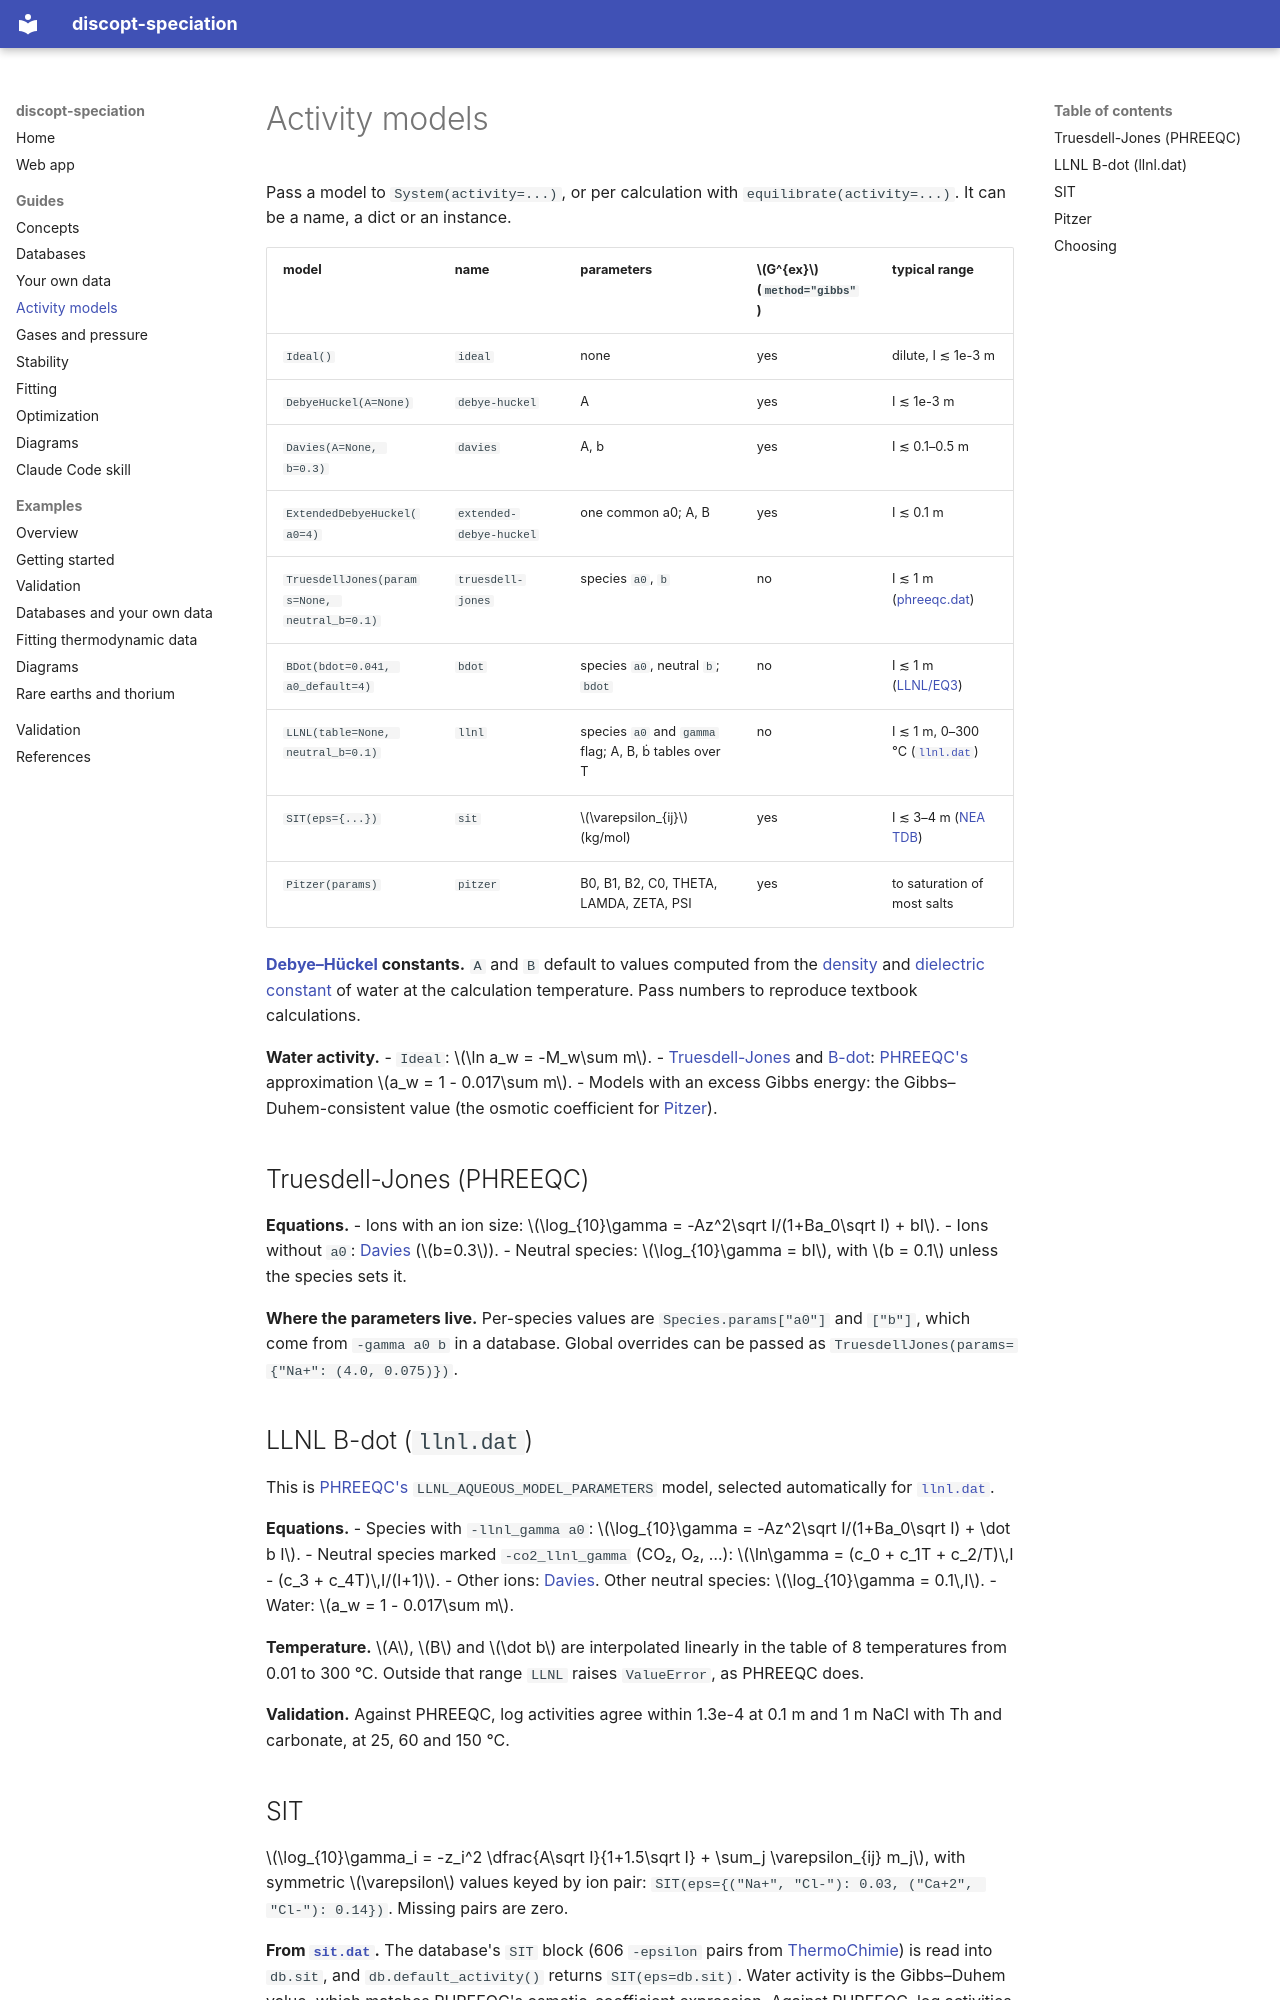

repository: jkitchin/discopt-speciation · page: activity-models/index.html · generator: mkdocs

# Activity models

Pass a model to `System(activity=...)`, or per calculation with
`equilibrate(activity=...)`. It can be a name, a dict or an instance.

| model | name | parameters | $G^{ex}$ (`method="gibbs"`) | typical range |
|-------|------|-----------|------|---------------|
| `Ideal()` | `ideal` | none | yes | dilute, I ≲ 1e-3 m |
| `DebyeHuckel(A=None)` | `debye-huckel` | A | yes | I ≲ 1e-3 m |
| `Davies(A=None, b=0.3)` | `davies` | A, b | yes | I ≲ 0.1–0.5 m |
| `ExtendedDebyeHuckel(a0=4)` | `extended-debye-huckel` | one common a0; A, B | yes | I ≲ 0.1 m |
| `TruesdellJones(params=None, neutral_b=0.1)` | `truesdell-jones` | species `a0`, `b` | no | I ≲ 1 m ([phreeqc.dat](https://github.com/jkitchin/discopt-speciation/blob/main/src/discopt/speciation/data/phreeqc.dat)) |
| `BDot(bdot=0.041, a0_default=4)` | `bdot` | species `a0`, neutral `b`; `bdot` | no | I ≲ 1 m ([LLNL/EQ3](references.md#delany1991)) |
| `LLNL(table=None, neutral_b=0.1)` | `llnl` | species `a0` and `gamma` flag; A, B, ḃ tables over T | no | I ≲ 1 m, 0–300 °C ([`llnl.dat`](https://github.com/jkitchin/discopt-speciation/blob/main/src/discopt/speciation/data/llnl.dat)) |
| `SIT(eps={...})` | `sit` | $\varepsilon_{ij}$ (kg/mol) | yes | I ≲ 3–4 m ([NEA TDB](references.md#grenthe1992)) |
| `Pitzer(params)` | `pitzer` | B0, B1, B2, C0, THETA, LAMDA, ZETA, PSI | yes | to saturation of most salts |

**[Debye–Hückel](references.md#debye1923) constants.** `A` and `B` default to values computed from the
[density](references.md#wagner2002) and [dielectric constant](references.md#bradley1979) of water at the calculation temperature. Pass
numbers to reproduce textbook calculations.

**Water activity.**
- `Ideal`: $\ln a_w = -M_w\sum m$.
- [Truesdell-Jones](references.md#truesdell1974) and [B-dot](references.md#helgeson1969): [PHREEQC's](references.md#parkhurst2013) approximation
  $a_w = 1 - 0.017\sum m$.
- Models with an excess Gibbs energy: the Gibbs–Duhem-consistent value (the
  osmotic coefficient for [Pitzer](references.md#pitzer1973a)).

## Truesdell-Jones (PHREEQC)

**Equations.**
- Ions with an ion size: $\log_{10}\gamma = -Az^2\sqrt I/(1+Ba_0\sqrt I) + bI$.
- Ions without `a0`: [Davies](references.md#davies1938) ($b=0.3$).
- Neutral species: $\log_{10}\gamma = bI$, with $b = 0.1$ unless the species
  sets it.

**Where the parameters live.** Per-species values are `Species.params["a0"]`
and `["b"]`, which come from `-gamma a0 b` in a database. Global overrides can
be passed as `TruesdellJones(params={"Na+": (4.0, 0.075)})`.

## LLNL B-dot (`llnl.dat`)

This is [PHREEQC's](references.md#parkhurst2013) `LLNL_AQUEOUS_MODEL_PARAMETERS` model, selected
automatically for [`llnl.dat`](https://github.com/jkitchin/discopt-speciation/blob/main/src/discopt/speciation/data/llnl.dat).

**Equations.**
- Species with `-llnl_gamma a0`:
  $\log_{10}\gamma = -Az^2\sqrt I/(1+Ba_0\sqrt I) + \dot b I$.
- Neutral species marked `-co2_llnl_gamma` (CO₂, O₂, …):
  $\ln\gamma = (c_0 + c_1T + c_2/T)\,I - (c_3 + c_4T)\,I/(I+1)$.
- Other ions: [Davies](references.md#davies1938). Other neutral species: $\log_{10}\gamma = 0.1\,I$.
- Water: $a_w = 1 - 0.017\sum m$.

**Temperature.** $A$, $B$ and $\dot b$ are interpolated linearly in the
table of 8 temperatures from 0.01 to 300 °C. Outside that range `LLNL` raises
`ValueError`, as PHREEQC does.

**Validation.** Against PHREEQC, log activities agree within 1.3e-4 at 0.1 m
and 1 m NaCl with Th and carbonate, at 25, 60 and 150 °C.

## SIT

$\log_{10}\gamma_i = -z_i^2 \dfrac{A\sqrt I}{1+1.5\sqrt I} + \sum_j \varepsilon_{ij} m_j$,
with symmetric $\varepsilon$ values keyed by ion pair:
`SIT(eps={("Na+", "Cl-"): 0.03, ("Ca+2", "Cl-"): 0.14})`. Missing pairs are
zero.

**From [`sit.dat`](https://github.com/jkitchin/discopt-speciation/blob/main/src/discopt/speciation/data/sit.dat).** The database's `SIT` block (606 `-epsilon` pairs from
[ThermoChimie](references.md#giffaut2014)) is read into `db.sit`, and `db.default_activity()` returns
`SIT(eps=db.sit)`. Water activity is the Gibbs–Duhem value, which matches
PHREEQC's osmotic-coefficient expression. Against PHREEQC, log activities
agree within 2e-4 at 0.1, 1 and 3 m NaCl with Th and carbonate.
